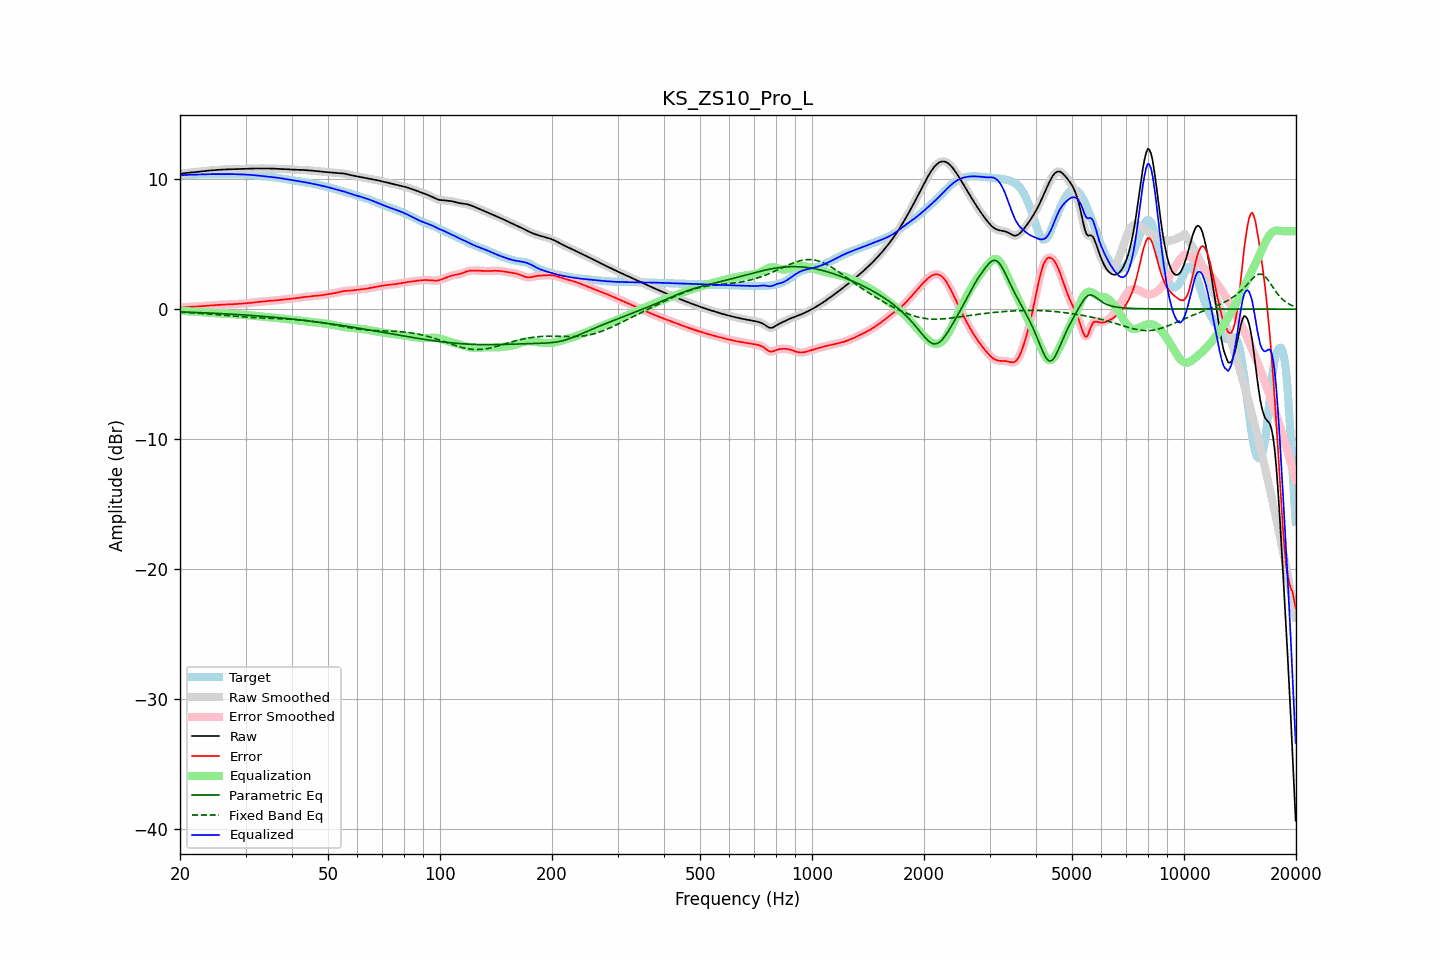

Data behind this chart, as committed beside it:
frequency, raw, error, smoothed, error_smoothed, equalization, parametric_eq, fixed_band_eq, equalized_raw, equalized_smoothed, target
20.00, 10.40, 0.10, 10.40, 0.10, -0.11, -0.21, -0.23, 10.29, 10.29, 10.30
20.20, 10.42, 0.12, 10.42, 0.12, -0.12, -0.22, -0.24, 10.30, 10.31, 10.31
20.40, 10.44, 0.13, 10.44, 0.13, -0.13, -0.22, -0.25, 10.31, 10.32, 10.31
20.61, 10.46, 0.15, 10.46, 0.15, -0.14, -0.22, -0.25, 10.32, 10.32, 10.31
20.81, 10.48, 0.16, 10.48, 0.16, -0.15, -0.23, -0.26, 10.33, 10.33, 10.32
21.02, 10.49, 0.17, 10.49, 0.17, -0.16, -0.23, -0.27, 10.33, 10.33, 10.33
21.23, 10.51, 0.17, 10.51, 0.17, -0.17, -0.24, -0.27, 10.34, 10.34, 10.33
21.44, 10.52, 0.18, 10.52, 0.18, -0.18, -0.24, -0.28, 10.34, 10.34, 10.34
21.66, 10.53, 0.18, 10.53, 0.18, -0.19, -0.25, -0.29, 10.34, 10.34, 10.34
21.87, 10.54, 0.19, 10.54, 0.19, -0.19, -0.25, -0.30, 10.35, 10.35, 10.35
22.09, 10.55, 0.20, 10.55, 0.20, -0.20, -0.26, -0.30, 10.35, 10.35, 10.35
22.31, 10.56, 0.21, 10.56, 0.21, -0.21, -0.26, -0.31, 10.36, 10.36, 10.36
22.54, 10.58, 0.22, 10.58, 0.22, -0.22, -0.27, -0.32, 10.36, 10.36, 10.36
22.76, 10.59, 0.23, 10.59, 0.23, -0.23, -0.27, -0.33, 10.37, 10.37, 10.37
22.99, 10.61, 0.24, 10.61, 0.24, -0.24, -0.28, -0.34, 10.37, 10.37, 10.37
23.22, 10.62, 0.25, 10.62, 0.25, -0.24, -0.28, -0.35, 10.38, 10.38, 10.38
23.45, 10.64, 0.26, 10.64, 0.26, -0.25, -0.29, -0.36, 10.38, 10.38, 10.38
23.69, 10.65, 0.26, 10.65, 0.26, -0.26, -0.29, -0.37, 10.39, 10.39, 10.39
23.92, 10.66, 0.27, 10.66, 0.27, -0.27, -0.30, -0.38, 10.39, 10.39, 10.39
24.16, 10.67, 0.28, 10.67, 0.28, -0.28, -0.30, -0.39, 10.39, 10.39, 10.39
24.40, 10.68, 0.29, 10.68, 0.29, -0.29, -0.31, -0.40, 10.39, 10.39, 10.39
24.65, 10.69, 0.30, 10.69, 0.30, -0.30, -0.32, -0.41, 10.39, 10.39, 10.39
24.89, 10.70, 0.31, 10.70, 0.31, -0.31, -0.32, -0.42, 10.39, 10.39, 10.39
25.14, 10.71, 0.32, 10.71, 0.32, -0.32, -0.33, -0.43, 10.39, 10.39, 10.39
25.39, 10.72, 0.33, 10.72, 0.33, -0.33, -0.33, -0.44, 10.39, 10.39, 10.39
25.65, 10.73, 0.34, 10.73, 0.34, -0.33, -0.34, -0.45, 10.40, 10.40, 10.39
25.91, 10.74, 0.34, 10.74, 0.34, -0.34, -0.35, -0.46, 10.40, 10.40, 10.39
26.16, 10.74, 0.35, 10.74, 0.35, -0.35, -0.35, -0.47, 10.40, 10.40, 10.40
26.43, 10.75, 0.35, 10.75, 0.35, -0.35, -0.36, -0.48, 10.40, 10.40, 10.40
26.69, 10.76, 0.36, 10.76, 0.36, -0.36, -0.37, -0.49, 10.40, 10.40, 10.40
26.96, 10.76, 0.36, 10.76, 0.36, -0.36, -0.37, -0.50, 10.40, 10.40, 10.40
27.23, 10.76, 0.37, 10.76, 0.36, -0.37, -0.38, -0.52, 10.40, 10.40, 10.40
27.50, 10.77, 0.37, 10.77, 0.37, -0.37, -0.39, -0.53, 10.39, 10.39, 10.40
27.77, 10.77, 0.38, 10.77, 0.38, -0.38, -0.40, -0.54, 10.39, 10.39, 10.39
28.05, 10.78, 0.39, 10.78, 0.39, -0.39, -0.40, -0.55, 10.39, 10.39, 10.39
28.33, 10.78, 0.40, 10.78, 0.40, -0.40, -0.41, -0.56, 10.38, 10.38, 10.38
28.62, 10.79, 0.41, 10.79, 0.41, -0.41, -0.42, -0.57, 10.38, 10.38, 10.38
28.90, 10.79, 0.42, 10.79, 0.42, -0.42, -0.43, -0.58, 10.37, 10.37, 10.37
29.19, 10.79, 0.43, 10.79, 0.43, -0.42, -0.43, -0.59, 10.37, 10.37, 10.37
29.48, 10.80, 0.43, 10.80, 0.43, -0.43, -0.44, -0.60, 10.36, 10.36, 10.36
29.78, 10.80, 0.44, 10.80, 0.44, -0.44, -0.45, -0.61, 10.36, 10.36, 10.36
30.08, 10.80, 0.45, 10.80, 0.45, -0.45, -0.46, -0.61, 10.35, 10.35, 10.35
30.38, 10.81, 0.46, 10.81, 0.46, -0.46, -0.47, -0.62, 10.35, 10.35, 10.35
30.68, 10.81, 0.47, 10.81, 0.47, -0.47, -0.48, -0.63, 10.34, 10.34, 10.34
30.99, 10.81, 0.48, 10.81, 0.48, -0.48, -0.48, -0.64, 10.33, 10.33, 10.33
31.30, 10.82, 0.50, 10.82, 0.50, -0.50, -0.49, -0.65, 10.32, 10.32, 10.32
31.61, 10.82, 0.51, 10.82, 0.51, -0.51, -0.50, -0.65, 10.31, 10.31, 10.31
31.93, 10.82, 0.53, 10.82, 0.53, -0.53, -0.51, -0.66, 10.30, 10.30, 10.30
32.24, 10.83, 0.54, 10.83, 0.54, -0.54, -0.52, -0.67, 10.28, 10.29, 10.28
32.57, 10.83, 0.56, 10.83, 0.56, -0.56, -0.53, -0.67, 10.27, 10.27, 10.27
32.89, 10.83, 0.57, 10.83, 0.57, -0.57, -0.54, -0.68, 10.26, 10.26, 10.26
33.22, 10.83, 0.58, 10.83, 0.58, -0.58, -0.55, -0.68, 10.25, 10.25, 10.24
33.55, 10.83, 0.60, 10.83, 0.60, -0.59, -0.56, -0.69, 10.23, 10.23, 10.23
33.89, 10.83, 0.61, 10.83, 0.61, -0.61, -0.57, -0.69, 10.22, 10.22, 10.22
34.23, 10.82, 0.62, 10.82, 0.62, -0.62, -0.58, -0.70, 10.21, 10.21, 10.21
34.57, 10.82, 0.63, 10.82, 0.63, -0.63, -0.59, -0.70, 10.20, 10.20, 10.20
34.92, 10.82, 0.64, 10.82, 0.64, -0.64, -0.60, -0.71, 10.19, 10.18, 10.19
35.27, 10.82, 0.64, 10.82, 0.64, -0.65, -0.61, -0.71, 10.17, 10.17, 10.17
35.62, 10.81, 0.66, 10.81, 0.66, -0.66, -0.62, -0.72, 10.16, 10.16, 10.16
35.97, 10.81, 0.67, 10.81, 0.67, -0.67, -0.63, -0.72, 10.14, 10.14, 10.14
... 635 more rows
